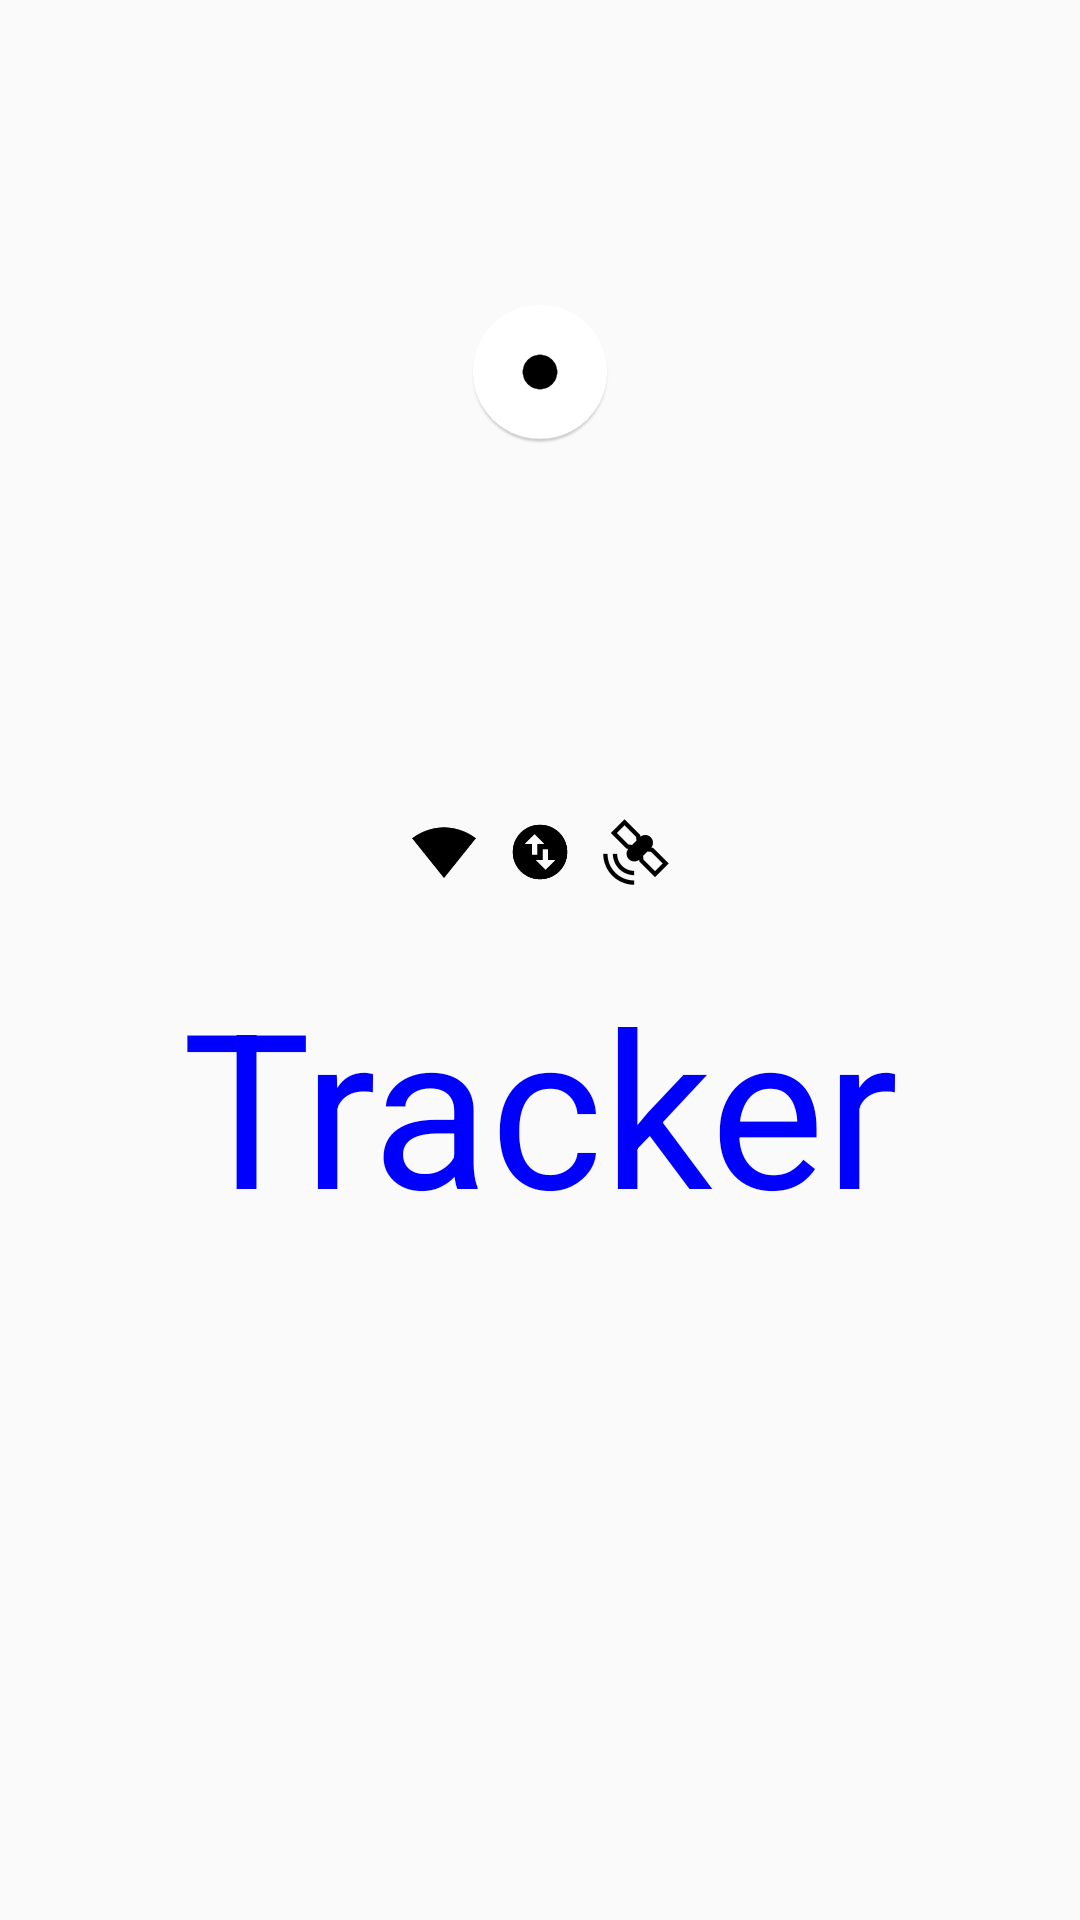

Android layout source for this screen:
<!-- AndroidManifest.xml: application theme AppTheme -->
<!-- res/layout/activity_splash_screen.xml -->
<LinearLayout xmlns:android="http://schemas.android.com/apk/res/android"
    xmlns:tools="http://schemas.android.com/tools"
    android:layout_width="match_parent"
    android:layout_height="match_parent"
    android:orientation="vertical"
    tools:context="dk.dtu.lbs.activities.SplashScreenActivity"
    android:weightSum="1">


    <ImageView
        android:layout_width="wrap_content"
        android:layout_height="wrap_content"
        android:id="@+id/splash_progress"
        android:background="@drawable/splash_progress_animation"
        android:layout_gravity="center"
        android:layout_marginTop="100dp"
        android:layout_marginBottom="100dp"/>
    <LinearLayout
        android:layout_width="match_parent"
        android:layout_height="wrap_content"
        android:gravity="center"
        android:layout_marginTop="20dp"
        android:layout_marginBottom="20dp"
        android:orientation="horizontal">

        <ImageButton
            android:layout_width="wrap_content"
            android:layout_height="wrap_content"
            android:background="@mipmap/ic_action_device_signal_wifi"
            android:id="@+id/networkStatusImBT" />

        <ImageButton
            android:layout_width="wrap_content"
            android:layout_height="wrap_content"
            android:background="@mipmap/ic_action_mobile_data"
            android:id="@+id/mobileDataBT" />

        <ImageButton
            android:layout_width="wrap_content"
            android:layout_height="wrap_content"
            android:background="@mipmap/ic_action_icona_gps"
            android:id="@+id/gpsStatusBT" />
    </LinearLayout>

    <TextView
        android:layout_width="wrap_content"
        android:layout_height="wrap_content"
        android:textAppearance="?android:attr/textAppearanceLarge"
        android:layout_gravity="center"
        android:text="Tracker"
        android:textColor="#0000ff"
        android:textAllCaps="false"
        android:textSize="72dp"
        android:id="@+id/trackerTV"
        android:layout_weight="0.04" />
</LinearLayout>
<!-- resources referenced by this layout -->
<resources>
  <!-- drawable splash_progress_animation (drawable) -->
  <?xml version="1.0" encoding="utf-8"?>
  <animation-list xmlns:android="http://schemas.android.com/apk/res/android">
      <item android:drawable="@mipmap/ic_progress_1" android:duration="130"></item>
      <item android:drawable="@mipmap/ic_progress_2" android:duration="130"></item>
      <item android:drawable="@mipmap/ic_progress_3" android:duration="130"></item>
      <item android:drawable="@mipmap/ic_progress_4" android:duration="130"></item>
      <item android:drawable="@mipmap/ic_progress_5" android:duration="130"></item>
      <item android:drawable="@mipmap/ic_progress_6" android:duration="130"></item>
      <item android:drawable="@mipmap/ic_progress_7" android:duration="130"></item>
      <item android:drawable="@mipmap/ic_progress_8" android:duration="130"></item>
      <item android:drawable="@mipmap/ic_progress_9" android:duration="130"></item>
      <item android:drawable="@mipmap/ic_progress_8" android:duration="130"></item>
      <item android:drawable="@mipmap/ic_progress_7" android:duration="130"></item>
      <item android:drawable="@mipmap/ic_progress_6" android:duration="130"></item>
      <item android:drawable="@mipmap/ic_progress_5" android:duration="130"></item>
      <item android:drawable="@mipmap/ic_progress_4" android:duration="130"></item>
      <item android:drawable="@mipmap/ic_progress_3" android:duration="130"></item>
      <item android:drawable="@mipmap/ic_progress_2" android:duration="130"></item>
      <item android:drawable="@mipmap/ic_progress_1" android:duration="130"></item>
  
  </animation-list>
  <!-- mipmap ic_action_device_signal_wifi: png bitmap (mipmap-hdpi, 753 bytes) -->
  <!-- mipmap ic_action_icona_gps: png bitmap (mipmap-mdpi, 622 bytes) -->
  <!-- mipmap ic_action_mobile_data: png bitmap (mipmap-mdpi, 508 bytes) -->
  <style name="AppTheme" parent="Theme.AppCompat.Light.DarkActionBar">
          
      </style>
</resources>
